Photos from the image-classification dataset "lbp" in the GitHub repository rania250/classification. Its 2 classes are: chair, table.

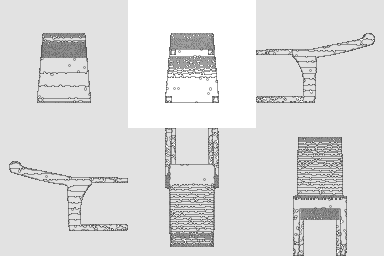
Label: chair

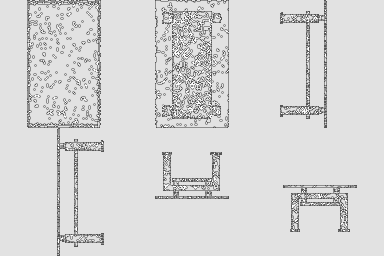
Label: table

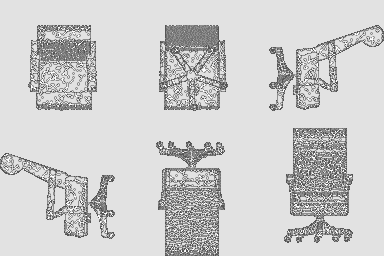
Label: chair

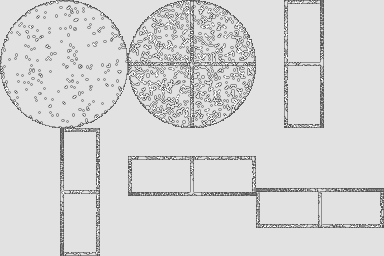
Label: table

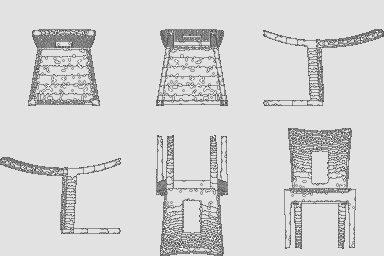
Label: chair

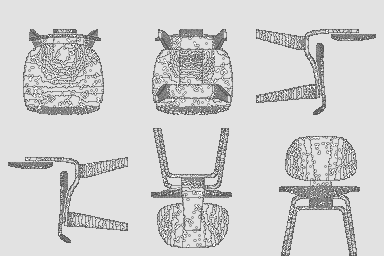
Label: chair
